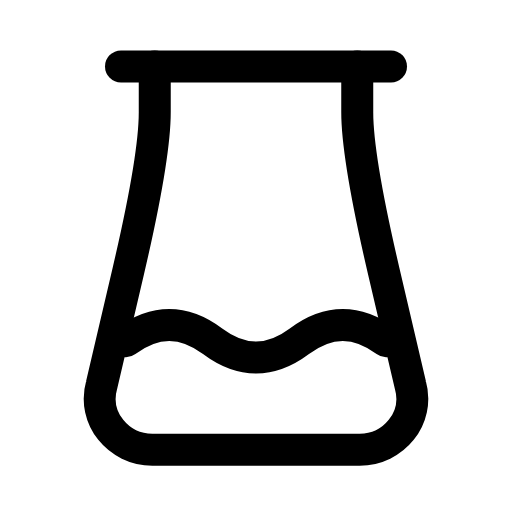
t = 0.00 s
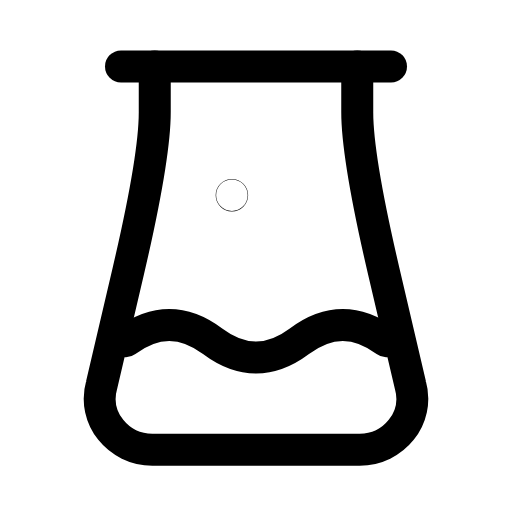
t = 0.32 s
t = 0.64 s: frame unchanged from t = 0.00 s, image omitted
t = 0.93 s: frame unchanged from t = 0.00 s, image omitted
t = 1.27 s: frame unchanged from t = 0.00 s, image omitted
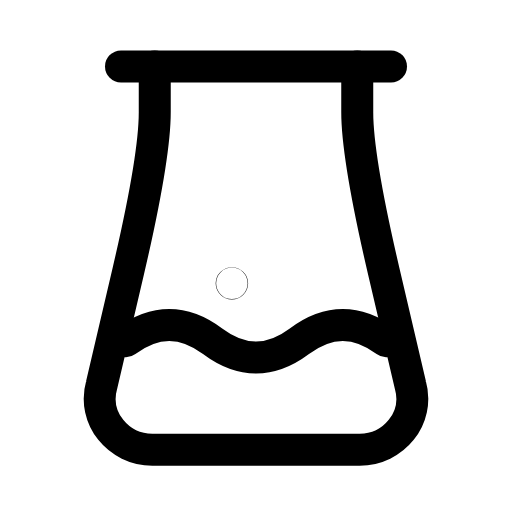
t = 1.60 s

The animated SVG that drew these frames (rendered in a browser with its animation timeline set to each time). Animation: 2 SMIL elements (animate=2); one cycle of 1.90 s, repeats indefinitely.

<svg xmlns="http://www.w3.org/2000/svg" width="24" height="24" viewBox="0 0 24 24" fill="none"><g transform="translate(-1.56 -0.729) scale(1.13)"><line stroke="currentColor" stroke-width="1.327" stroke-linecap="round" stroke-linejoin="round" fill="none" x1="6.4" x2="17.6" y1="3.4" y2="3.4"></line><path stroke="currentColor" stroke-width="1.327" stroke-linecap="round" stroke-linejoin="round" fill="none" d="M7.8 3.4L7.8 5.3Q7.8 7.2 6.7 11.9L5.6 16.6C5.2 18 6.3 19.3 7.7 19.3L16.3 19.3C17.7 19.3 18.8 18 18.4 16.6L17.3 11.9Q16.2 7.2 16.2 5.3L16.2 3.4"></path><path stroke="currentColor" stroke-width="1.327" stroke-linecap="round" stroke-linejoin="round" fill="none" d="M6.6 14.8C7.8 13.9 9 13.9 10.2 14.8S12.6 15.7 13.8 14.8S16.2 13.9 17.4 14.8"></path><circle stroke="currentColor" stroke-width="1.327" stroke-linecap="round" stroke-linejoin="round" fill="none" cx="11" cy="12.4" r="0.01"><animate attributeName="cy" values="12.4;12.4;8.4;8.4;8.4;8.4;12.4;12.4;12.4" keyTimes="0;0.09;0.315;0.45;0.6;0.69;0.84;0.9;1" dur="1.9s" repeatCount="indefinite" calcMode="spline" keySplines="0.16 1 0.3 1;0.16 1 0.3 1;0.16 1 0.3 1;0.16 1 0.3 1;0.16 1 0.3 1;0.16 1 0.3 1;0.16 1 0.3 1;0.16 1 0.3 1"/><animate attributeName="opacity" values="0;1;1;0;0;0;0;1;1;0;0" keyTimes="0;0.09;0.2475;0.3375;0.45;0.6;0.675;0.735;0.84;0.9;1" dur="1.9s" repeatCount="indefinite" calcMode="spline" keySplines="0.16 1 0.3 1;0.16 1 0.3 1;0.16 1 0.3 1;0.16 1 0.3 1;0.16 1 0.3 1;0.16 1 0.3 1;0.16 1 0.3 1;0.16 1 0.3 1;0.16 1 0.3 1;0.16 1 0.3 1"/></circle></g></svg>
